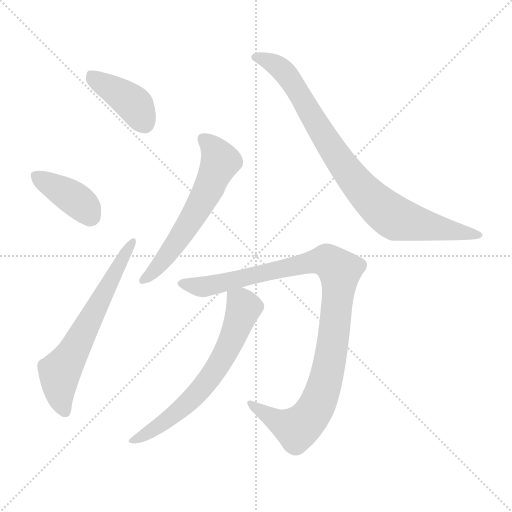
t = 0.00 s
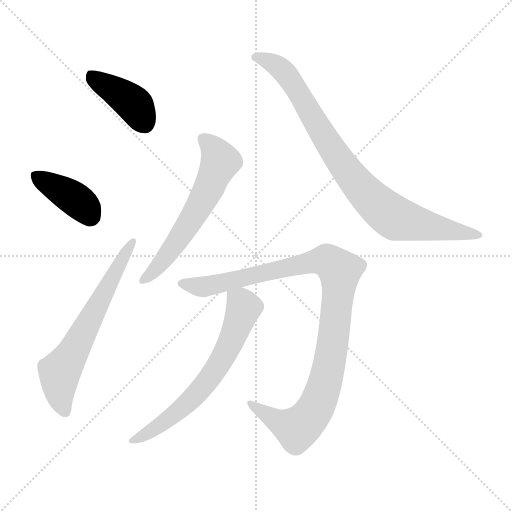
t = 1.15 s
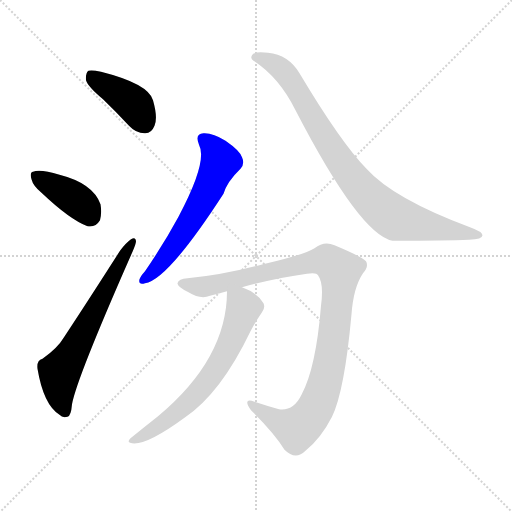
t = 2.31 s
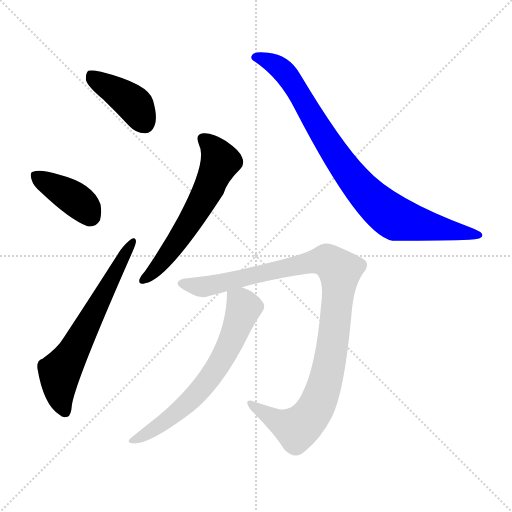
t = 3.46 s
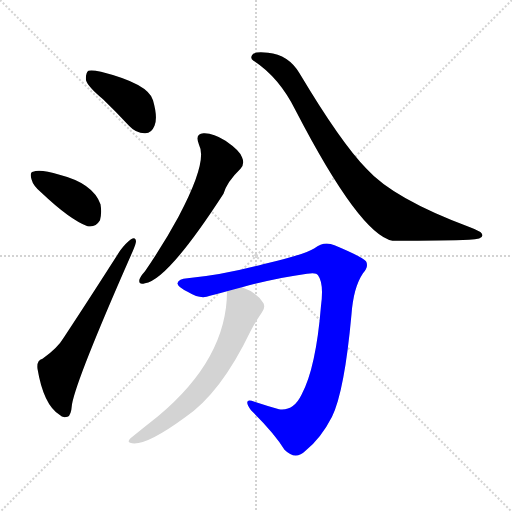
t = 4.62 s
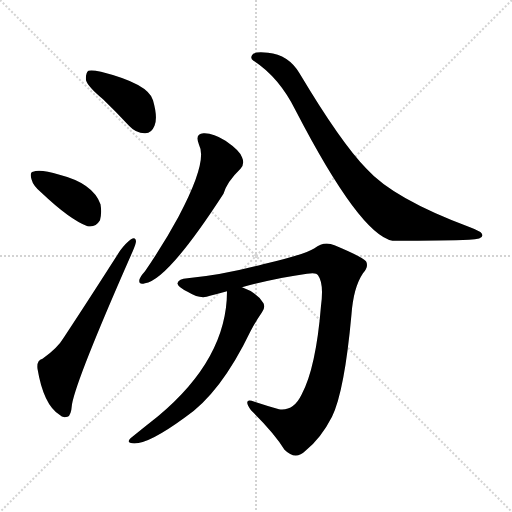
t = 5.77 s

The animated SVG that drew these frames (rendered in a browser with its animation timeline set to each time). Animation: 7 CSS @keyframes rules; one cycle of 5.77 s.

<svg version="1.1" viewBox="0 0 1024 1024" xmlns="http://www.w3.org/2000/svg">
  <g stroke="lightgray" stroke-dasharray="1,1" stroke-width="1" transform="scale(4, 4)">
    <line x1="0" y1="0" x2="256" y2="256"></line>
    <line x1="256" y1="0" x2="0" y2="256"></line>
    <line x1="128" y1="0" x2="128" y2="256"></line>
    <line x1="0" y1="128" x2="256" y2="128"></line>
  </g>
<g transform="scale(1, -1) translate(0, -900)">
   <style type="text/css">
    @keyframes keyframes0 {
      from {
       stroke: blue;
       stroke-dashoffset: 404;
       stroke-width: 128;
       }
       57% {
       animation-timing-function: step-end;
       stroke: blue;
       stroke-dashoffset: 0;
       stroke-width: 128;
       }
       to {
       stroke: black;
       stroke-width: 1024;
       }
       }
       #make-me-a-hanzi-animation-0 {
         animation: keyframes0 0.578776s both;
         animation-delay: 0.000000s;
         animation-timing-function: linear;
       }
    @keyframes keyframes1 {
      from {
       stroke: blue;
       stroke-dashoffset: 392;
       stroke-width: 128;
       }
       56% {
       animation-timing-function: step-end;
       stroke: blue;
       stroke-dashoffset: 0;
       stroke-width: 128;
       }
       to {
       stroke: black;
       stroke-width: 1024;
       }
       }
       #make-me-a-hanzi-animation-1 {
         animation: keyframes1 0.569010s both;
         animation-delay: 0.578776s;
         animation-timing-function: linear;
       }
    @keyframes keyframes2 {
      from {
       stroke: blue;
       stroke-dashoffset: 634;
       stroke-width: 128;
       }
       67% {
       animation-timing-function: step-end;
       stroke: blue;
       stroke-dashoffset: 0;
       stroke-width: 128;
       }
       to {
       stroke: black;
       stroke-width: 1024;
       }
       }
       #make-me-a-hanzi-animation-2 {
         animation: keyframes2 0.765951s both;
         animation-delay: 1.147786s;
         animation-timing-function: linear;
       }
    @keyframes keyframes3 {
      from {
       stroke: blue;
       stroke-dashoffset: 596;
       stroke-width: 128;
       }
       66% {
       animation-timing-function: step-end;
       stroke: blue;
       stroke-dashoffset: 0;
       stroke-width: 128;
       }
       to {
       stroke: black;
       stroke-width: 1024;
       }
       }
       #make-me-a-hanzi-animation-3 {
         animation: keyframes3 0.735026s both;
         animation-delay: 1.913737s;
         animation-timing-function: linear;
       }
    @keyframes keyframes4 {
      from {
       stroke: blue;
       stroke-dashoffset: 862;
       stroke-width: 128;
       }
       74% {
       animation-timing-function: step-end;
       stroke: blue;
       stroke-dashoffset: 0;
       stroke-width: 128;
       }
       to {
       stroke: black;
       stroke-width: 1024;
       }
       }
       #make-me-a-hanzi-animation-4 {
         animation: keyframes4 0.951497s both;
         animation-delay: 2.648763s;
         animation-timing-function: linear;
       }
    @keyframes keyframes5 {
      from {
       stroke: blue;
       stroke-dashoffset: 1026;
       stroke-width: 128;
       }
       77% {
       animation-timing-function: step-end;
       stroke: blue;
       stroke-dashoffset: 0;
       stroke-width: 128;
       }
       to {
       stroke: black;
       stroke-width: 1024;
       }
       }
       #make-me-a-hanzi-animation-5 {
         animation: keyframes5 1.084961s both;
         animation-delay: 3.600260s;
         animation-timing-function: linear;
       }
    @keyframes keyframes6 {
      from {
       stroke: blue;
       stroke-dashoffset: 648;
       stroke-width: 128;
       }
       68% {
       animation-timing-function: step-end;
       stroke: blue;
       stroke-dashoffset: 0;
       stroke-width: 128;
       }
       to {
       stroke: black;
       stroke-width: 1024;
       }
       }
       #make-me-a-hanzi-animation-6 {
         animation: keyframes6 0.777344s both;
         animation-delay: 4.685221s;
         animation-timing-function: linear;
       }
</style>
<path d="M 206.0 701.5 Q 231.0 677.5 258.0 648.5 Q 273.0 632.5 291.0 633.5 Q 303.0 633.5 309.0 648.5 Q 316.0 664.5 306.0 699.5 Q 297.0 732.5 202.0 756.5 Q 184.0 760.5 177.0 758.5 Q 171.0 754.5 172.0 739.5 Q 176.0 726.5 206.0 701.5 Z" fill="lightgray"></path> 
<path d="M 83.0 514.5 Q 140.0 460.5 175.0 447.5 Q 191.0 444.5 200.0 459.5 Q 204.0 474.5 201.0 491.5 Q 186.0 533.5 119.0 550.5 Q 80.0 562.5 66.0 556.5 Q 59.0 555.5 63.0 541.5 Q 66.0 528.5 83.0 514.5 Z" fill="lightgray"></path> 
<path d="M 85.0 182.5 Q 73.0 179.5 75.0 162.5 Q 87.0 90.5 119.0 70.5 Q 125.0 63.5 135.0 66.5 Q 142.0 67.5 144.0 91.5 Q 153.0 142.5 265.0 396.5 Q 272.0 412.5 272.0 417.5 Q 271.0 427.5 262.0 421.5 Q 252.0 414.5 240.0 398.5 Q 182.0 307.5 128.0 225.5 Q 115.0 203.5 85.0 182.5 Z" fill="lightgray"></path> 
<path d="M 398.0 610.5 Q 416.0 577.5 357.0 466.5 Q 329.0 414.5 290.0 357.5 Q 281.0 347.5 279.0 341.5 Q 276.0 329.5 290.0 333.5 Q 335.0 339.5 447.0 512.5 Q 454.0 536.5 481.0 562.5 Q 490.0 572.5 484.0 585.5 Q 480.0 598.5 451.0 618.5 Q 426.0 634.5 407.0 633.5 Q 389.0 632.5 398.0 610.5 Z" fill="lightgray"></path> 
<path d="M 507.0 778.5 Q 558.0 745.5 591.0 679.5 Q 720.0 430.5 785.0 418.5 Q 893.0 418.5 938.0 420.5 Q 965.0 421.5 965.0 429.5 Q 965.0 436.5 940.0 445.5 Q 787.0 502.5 733.0 562.5 Q 682.0 614.5 599.0 753.5 Q 577.0 790.5 536.0 794.5 Q 506.0 797.5 504.0 789.5 Q 500.0 782.5 507.0 778.5 Z" fill="lightgray"></path> 
<path d="M 484.0 325.5 Q 554.0 344.5 614.0 352.5 Q 633.0 355.5 636.0 349.5 Q 648.0 333.5 642.0 288.5 Q 632.0 164.5 603.0 110.5 Q 587.0 77.5 558.0 81.5 Q 533.0 88.5 509.0 96.5 Q 484.0 105.5 502.0 79.5 Q 548.0 34.5 569.0 0.5 Q 591.0 -21.5 611.0 -1.5 Q 642.0 23.5 664.0 66.5 Q 689.0 117.5 703.0 271.5 Q 707.0 325.5 726.0 353.5 Q 738.0 366.5 732.0 377.5 Q 722.0 387.5 669.0 409.5 Q 648.0 418.5 629.0 403.5 Q 608.0 390.5 526.0 371.5 Q 444.0 349.5 375.0 343.5 Q 357.0 342.5 355.0 333.5 Q 354.0 326.5 377.0 315.5 Q 401.0 300.5 420.0 308.5 Q 436.0 312.5 454.0 317.5 L 484.0 325.5 Z" fill="lightgray"></path> 
<path d="M 454.0 317.5 Q 454.0 182.5 316.0 67.5 Q 292.0 48.5 261.0 23.5 Q 254.0 16.5 260.0 14.5 Q 287.0 4.5 369.0 64.5 Q 441.0 112.5 501.0 237.5 Q 511.0 256.5 524.0 275.5 Q 531.0 284.5 527.0 293.5 Q 515.0 314.5 484.0 325.5 C 456.0 337.5 455.0 337.5 454.0 317.5 Z" fill="lightgray"></path> 
      <clipPath id="make-me-a-hanzi-clip-0">
      <path d="M 206.0 701.5 Q 231.0 677.5 258.0 648.5 Q 273.0 632.5 291.0 633.5 Q 303.0 633.5 309.0 648.5 Q 316.0 664.5 306.0 699.5 Q 297.0 732.5 202.0 756.5 Q 184.0 760.5 177.0 758.5 Q 171.0 754.5 172.0 739.5 Q 176.0 726.5 206.0 701.5 Z" fill="lightgray"></path>
      </clipPath>
      <path clip-path="url(#make-me-a-hanzi-clip-0)" d="M 182.0 750.5 L 268.0 691.5 L 290.0 653.5 " fill="none" id="make-me-a-hanzi-animation-0" stroke-dasharray="276 552" stroke-linecap="round"></path>

      <clipPath id="make-me-a-hanzi-clip-1">
      <path d="M 83.0 514.5 Q 140.0 460.5 175.0 447.5 Q 191.0 444.5 200.0 459.5 Q 204.0 474.5 201.0 491.5 Q 186.0 533.5 119.0 550.5 Q 80.0 562.5 66.0 556.5 Q 59.0 555.5 63.0 541.5 Q 66.0 528.5 83.0 514.5 Z" fill="lightgray"></path>
      </clipPath>
      <path clip-path="url(#make-me-a-hanzi-clip-1)" d="M 72.0 547.5 L 160.0 494.5 L 181.0 468.5 " fill="none" id="make-me-a-hanzi-animation-1" stroke-dasharray="264 528" stroke-linecap="round"></path>

      <clipPath id="make-me-a-hanzi-clip-2">
      <path d="M 85.0 182.5 Q 73.0 179.5 75.0 162.5 Q 87.0 90.5 119.0 70.5 Q 125.0 63.5 135.0 66.5 Q 142.0 67.5 144.0 91.5 Q 153.0 142.5 265.0 396.5 Q 272.0 412.5 272.0 417.5 Q 271.0 427.5 262.0 421.5 Q 252.0 414.5 240.0 398.5 Q 182.0 307.5 128.0 225.5 Q 115.0 203.5 85.0 182.5 Z" fill="lightgray"></path>
      </clipPath>
      <path clip-path="url(#make-me-a-hanzi-clip-2)" d="M 130.0 76.5 L 120.0 105.5 L 119.0 155.5 L 265.0 414.5 " fill="none" id="make-me-a-hanzi-animation-2" stroke-dasharray="506 1012" stroke-linecap="round"></path>

      <clipPath id="make-me-a-hanzi-clip-3">
      <path d="M 398.0 610.5 Q 416.0 577.5 357.0 466.5 Q 329.0 414.5 290.0 357.5 Q 281.0 347.5 279.0 341.5 Q 276.0 329.5 290.0 333.5 Q 335.0 339.5 447.0 512.5 Q 454.0 536.5 481.0 562.5 Q 490.0 572.5 484.0 585.5 Q 480.0 598.5 451.0 618.5 Q 426.0 634.5 407.0 633.5 Q 389.0 632.5 398.0 610.5 Z" fill="lightgray"></path>
      </clipPath>
      <path clip-path="url(#make-me-a-hanzi-clip-3)" d="M 407.0 620.5 L 430.0 599.5 L 441.0 577.5 L 416.0 517.5 L 338.0 393.5 L 287.0 341.5 " fill="none" id="make-me-a-hanzi-animation-3" stroke-dasharray="468 936" stroke-linecap="round"></path>

      <clipPath id="make-me-a-hanzi-clip-4">
      <path d="M 507.0 778.5 Q 558.0 745.5 591.0 679.5 Q 720.0 430.5 785.0 418.5 Q 893.0 418.5 938.0 420.5 Q 965.0 421.5 965.0 429.5 Q 965.0 436.5 940.0 445.5 Q 787.0 502.5 733.0 562.5 Q 682.0 614.5 599.0 753.5 Q 577.0 790.5 536.0 794.5 Q 506.0 797.5 504.0 789.5 Q 500.0 782.5 507.0 778.5 Z" fill="lightgray"></path>
      </clipPath>
      <path clip-path="url(#make-me-a-hanzi-clip-4)" d="M 512.0 785.5 L 541.0 776.5 L 576.0 747.5 L 678.0 579.5 L 723.0 522.5 L 769.0 478.5 L 795.0 461.5 L 958.0 430.5 " fill="none" id="make-me-a-hanzi-animation-4" stroke-dasharray="734 1468" stroke-linecap="round"></path>

      <clipPath id="make-me-a-hanzi-clip-5">
      <path d="M 484.0 325.5 Q 554.0 344.5 614.0 352.5 Q 633.0 355.5 636.0 349.5 Q 648.0 333.5 642.0 288.5 Q 632.0 164.5 603.0 110.5 Q 587.0 77.5 558.0 81.5 Q 533.0 88.5 509.0 96.5 Q 484.0 105.5 502.0 79.5 Q 548.0 34.5 569.0 0.5 Q 591.0 -21.5 611.0 -1.5 Q 642.0 23.5 664.0 66.5 Q 689.0 117.5 703.0 271.5 Q 707.0 325.5 726.0 353.5 Q 738.0 366.5 732.0 377.5 Q 722.0 387.5 669.0 409.5 Q 648.0 418.5 629.0 403.5 Q 608.0 390.5 526.0 371.5 Q 444.0 349.5 375.0 343.5 Q 357.0 342.5 355.0 333.5 Q 354.0 326.5 377.0 315.5 Q 401.0 300.5 420.0 308.5 Q 436.0 312.5 454.0 317.5 L 484.0 325.5 Z" fill="lightgray"></path>
      </clipPath>
      <path clip-path="url(#make-me-a-hanzi-clip-5)" d="M 363.0 332.5 L 403.0 325.5 L 421.0 328.5 L 638.0 378.5 L 654.0 378.5 L 679.0 359.5 L 670.0 243.5 L 656.0 156.5 L 642.0 108.5 L 620.0 66.5 L 594.0 42.5 L 502.0 89.5 " fill="none" id="make-me-a-hanzi-animation-5" stroke-dasharray="898 1796" stroke-linecap="round"></path>

      <clipPath id="make-me-a-hanzi-clip-6">
      <path d="M 454.0 317.5 Q 454.0 182.5 316.0 67.5 Q 292.0 48.5 261.0 23.5 Q 254.0 16.5 260.0 14.5 Q 287.0 4.5 369.0 64.5 Q 441.0 112.5 501.0 237.5 Q 511.0 256.5 524.0 275.5 Q 531.0 284.5 527.0 293.5 Q 515.0 314.5 484.0 325.5 C 456.0 337.5 455.0 337.5 454.0 317.5 Z" fill="lightgray"></path>
      </clipPath>
      <path clip-path="url(#make-me-a-hanzi-clip-6)" d="M 464.0 309.5 L 488.0 284.5 L 458.0 207.5 L 425.0 151.5 L 399.0 117.5 L 349.0 71.5 L 265.0 18.5 " fill="none" id="make-me-a-hanzi-animation-6" stroke-dasharray="520 1040" stroke-linecap="round"></path>

</g>
</svg>
